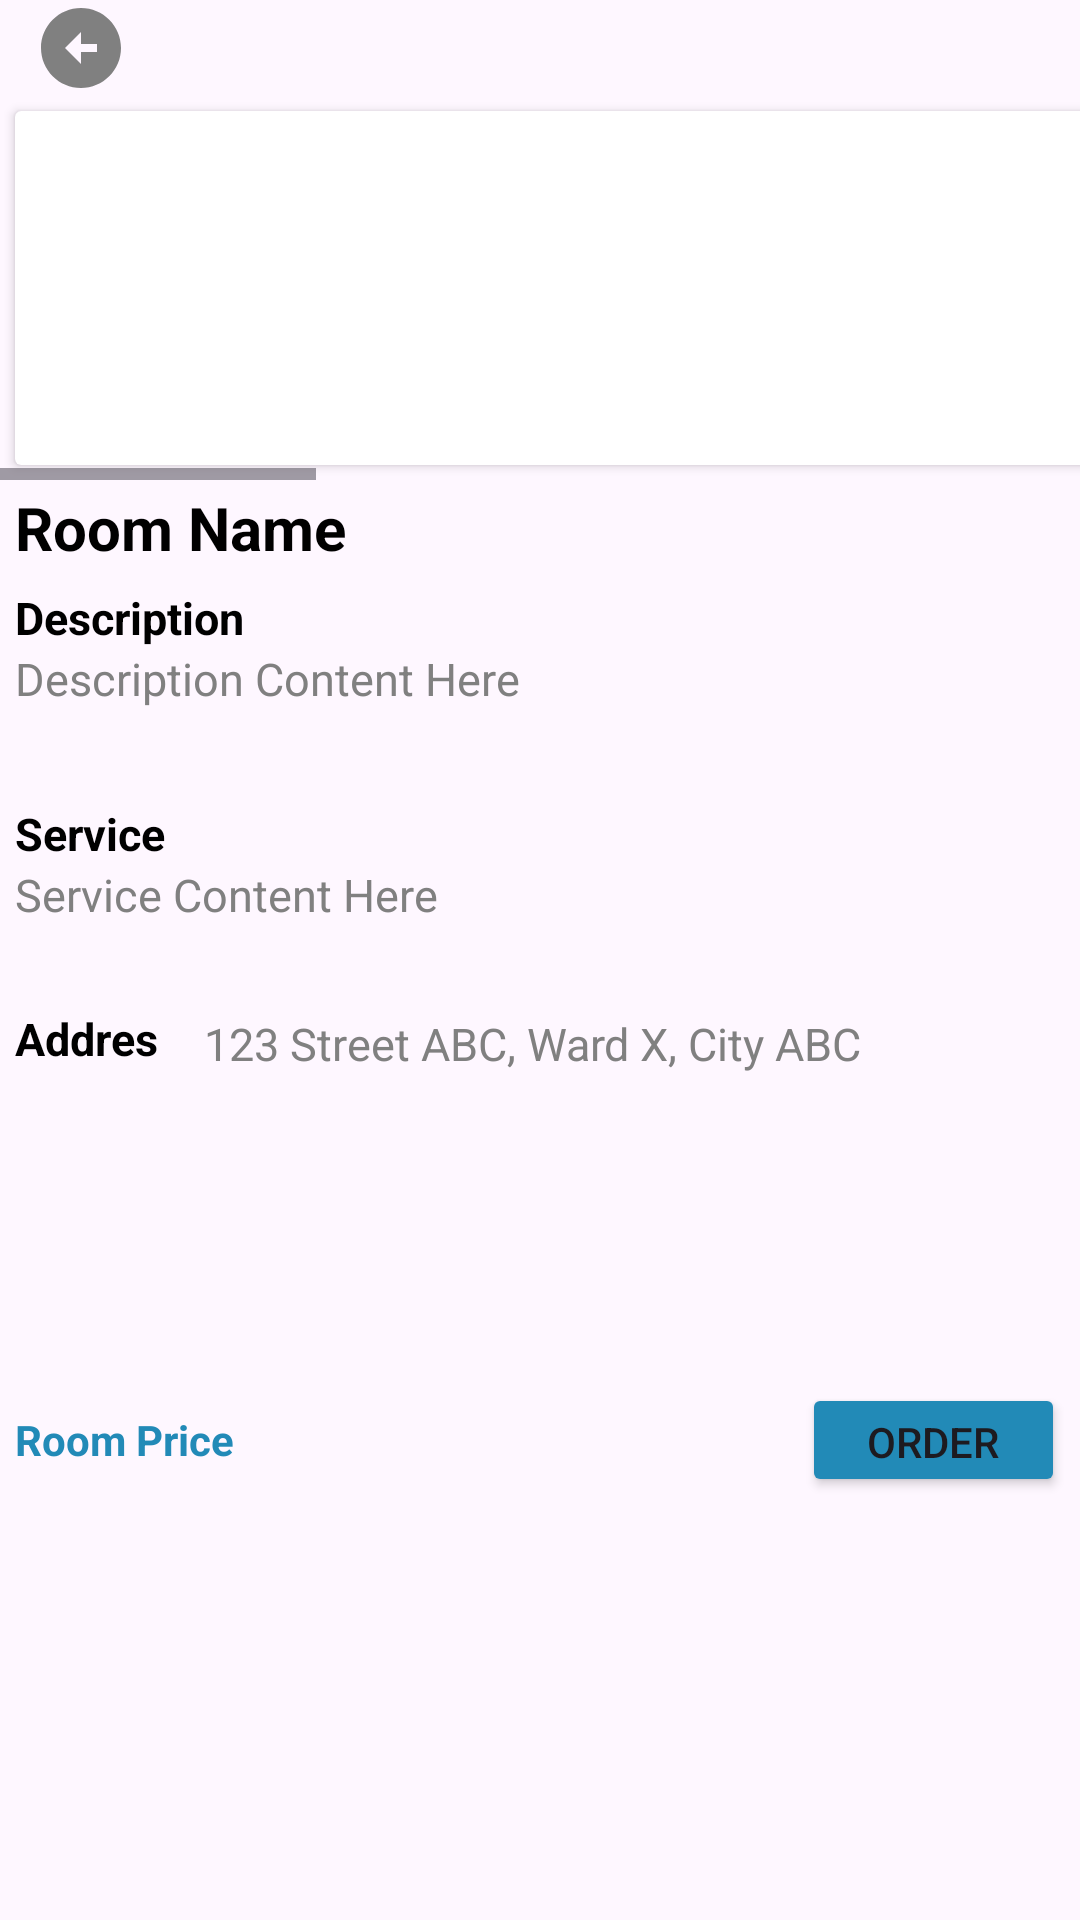

This screen was rendered from an Android layout file. Write that file and the resources it references.
<!-- AndroidManifest.xml: application theme Theme.StudyRoomRentalSystem -->
<!-- res/layout/activity_room_detail.xml -->
<?xml version="1.0" encoding="utf-8"?>
<LinearLayout xmlns:android="http://schemas.android.com/apk/res/android"
    xmlns:tools="http://schemas.android.com/tools"
    android:layout_width="match_parent"
    android:layout_height="match_parent"
    android:gravity="center|top"
    android:orientation="vertical"
    android:weightSum="20"
    tools:context=".RoomDetailActivity">

    <LinearLayout
        android:layout_width="match_parent"
        android:layout_height="0dp"
        android:layout_weight="1"
        android:orientation="horizontal"
        android:paddingHorizontal="10dp"
        android:weightSum="10">

        <ImageView
            android:id="@+id/imgBack"
            android:layout_width="0dp"
            android:layout_height="match_parent"
            android:layout_weight="1"
            android:clickable="true"
            android:src="@drawable/back_ic" />

        <LinearLayout
            android:layout_width="0dp"
            android:layout_height="match_parent"
            android:layout_weight="8" />

        <ImageView
            android:id="@+id/imgFavBorder"
            android:layout_width="0dp"
            android:layout_height="match_parent"
            android:layout_weight="1"
            android:clickable="true"
            android:src="@drawable/favorite_border_ic" />

    </LinearLayout>

    <HorizontalScrollView
        android:id="@+id/hsvRoom"
        android:layout_width="match_parent"
        android:layout_height="0dp"
        android:layout_weight="4">

        <LinearLayout
            android:layout_width="match_parent"
            android:layout_height="match_parent"
            android:gravity="center"
            android:orientation="horizontal">

            <androidx.cardview.widget.CardView
                android:id="@+id/cvFirstItem"
                android:layout_width="400dp"
                android:layout_height="match_parent"
                android:layout_margin="5dp">

                <ImageView
                    android:id="@+id/imgFirstDetail"
                    android:layout_width="match_parent"
                    android:layout_height="match_parent"
                    android:src="@drawable/upload_ic" />

            </androidx.cardview.widget.CardView>

            <androidx.cardview.widget.CardView
                android:id="@+id/cvSecondItem"
                android:layout_width="400dp"
                android:layout_height="match_parent"
                android:layout_margin="5dp">

                <ImageView
                    android:id="@+id/imgSecondDetail"
                    android:layout_width="match_parent"
                    android:layout_height="match_parent"
                    android:src="@drawable/upload_ic" />

            </androidx.cardview.widget.CardView>

            <androidx.cardview.widget.CardView
                android:id="@+id/cvThirdItem"
                android:layout_width="400dp"
                android:layout_height="match_parent"
                android:layout_margin="5dp">

                <ImageView
                    android:id="@+id/imgThirdDetail"
                    android:layout_width="match_parent"
                    android:layout_height="match_parent"
                    android:src="@drawable/upload_ic" />

            </androidx.cardview.widget.CardView>

        </LinearLayout>

    </HorizontalScrollView>

    <TextView
        android:id="@+id/txtRoomName"
        android:layout_width="match_parent"
        android:layout_height="0dp"
        android:layout_weight="1"
        android:gravity="center|left"
        android:paddingHorizontal="5dp"
        android:text="Room Name"
        android:textColor="@color/black"
        android:textSize="20sp"
        android:textStyle="bold" />

    <TextView
        android:layout_width="match_parent"
        android:layout_height="0dp"
        android:layout_weight="0.75"
        android:gravity="left|bottom"
        android:paddingHorizontal="5dp"
        android:text="Description"
        android:textColor="@color/black"
        android:textSize="15sp"
        android:textStyle="bold" />

    <TextView
        android:id="@+id/txtDesContent"
        android:layout_width="match_parent"
        android:layout_height="0dp"
        android:layout_weight="1.5"
        android:gravity="left|top"
        android:paddingHorizontal="5dp"
        android:text="Description Content Here"
        android:textColor="#808080"
        android:textSize="15sp" />

    <TextView
        android:layout_width="match_parent"
        android:layout_height="0dp"
        android:layout_weight="0.75"
        android:gravity="left|bottom"
        android:paddingHorizontal="5dp"
        android:text="Service"
        android:textColor="@color/black"
        android:textSize="15sp"
        android:textStyle="bold" />

    <TextView
        android:id="@+id/txtServiceContent"
        android:layout_width="match_parent"
        android:layout_height="0dp"
        android:layout_weight="1.5"
        android:gravity="left|top"
        android:paddingHorizontal="5dp"
        android:text="Service Content Here"
        android:textColor="#808080"
        android:textSize="15sp" />

    <LinearLayout
        android:layout_width="match_parent"
        android:layout_height="0dp"
        android:layout_weight="0.75"
        android:orientation="horizontal"
        android:weightSum="6">

        <TextView
            android:layout_width="0dp"
            android:layout_height="match_parent"
            android:layout_weight="1.05"
            android:gravity="left|center"
            android:paddingHorizontal="5dp"
            android:text="Address:"
            android:textColor="@color/black"
            android:textSize="15sp"
            android:textStyle="bold" />

        <TextView
            android:id="@+id/txtRoomAddress"
            android:layout_width="0dp"
            android:layout_height="match_parent"
            android:layout_weight="4.95"
            android:gravity="left|center"
            android:paddingHorizontal="5dp"
            android:text="123 Street ABC, Ward X, City ABC"
            android:textColor="#808080"
            android:textSize="15sp" />

    </LinearLayout>

    <ImageView
        android:id="@+id/imgGoogleMap"
        android:layout_width="match_parent"
        android:layout_height="0dp"
        android:layout_weight="3"
        android:src="@drawable/upload_ic" />

    <LinearLayout
        android:layout_width="match_parent"
        android:layout_height="0dp"
        android:layout_weight="1.5"
        android:orientation="horizontal"
        android:weightSum="3">

        <TextView
            android:id="@+id/txtRoomPrice"
            android:layout_width="0dp"
            android:layout_height="match_parent"
            android:layout_weight="1"
            android:gravity="center|left"
            android:paddingHorizontal="5dp"
            android:text="Room Price"
            android:textColor="#228AB7"
            android:textStyle="bold" />

        <LinearLayout
            android:layout_width="0dp"
            android:layout_height="match_parent"
            android:layout_weight="1.25" />

        <Button
            android:id="@+id/btnOrderTransfer"
            android:layout_width="0dp"
            android:layout_height="match_parent"
            android:layout_margin="5dp"
            android:layout_weight="0.75"
            android:backgroundTint="#228AB7"
            android:text="Order" />


    </LinearLayout>


</LinearLayout>
<!-- resources referenced by this layout -->
<resources>
  <!-- drawable back_ic (drawable) -->
  <vector android:height="24dp" android:tint="#808080"
      android:viewportHeight="24" android:viewportWidth="24"
      android:width="24dp" xmlns:android="http://schemas.android.com/apk/res/android">
      <path android:fillColor="@android:color/white" android:pathData="M2,12c0,5.52 4.48,10 10,10s10,-4.48 10,-10c0,-5.52 -4.48,-10 -10,-10C6.48,2 2,6.48 2,12zM12,11l4,0v2l-4,0l0,3l-4,-4l4,-4L12,11z"/>
  </vector>
  <style name="Theme.StudyRoomRentalSystem" parent="Base.Theme.StudyRoomRentalSystem" />
  <style name="Base.Theme.StudyRoomRentalSystem" parent="Theme.Material3.DayNight.NoActionBar">
          
          
      </style>
  <!-- not gathered from this repository: default colours our renderer supplied (Android Studio template values) -->
  <color name="black">#FF000000</color>
</resources>
